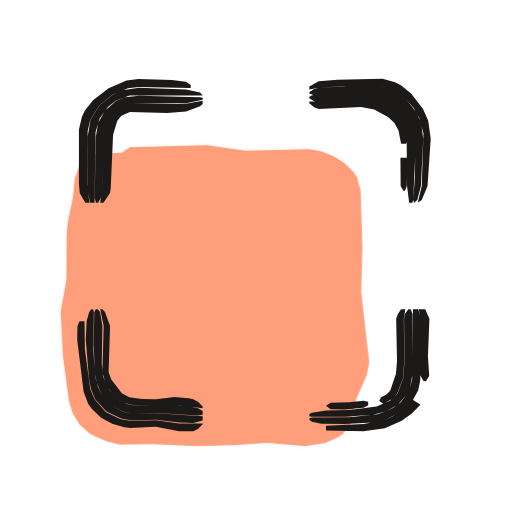
t = 0.00 s
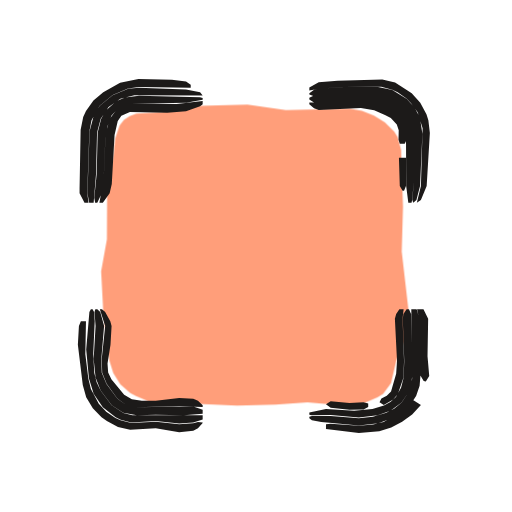
t = 0.53 s
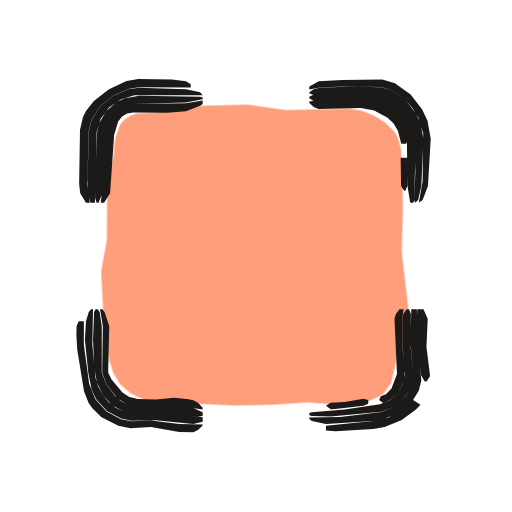
t = 1.04 s
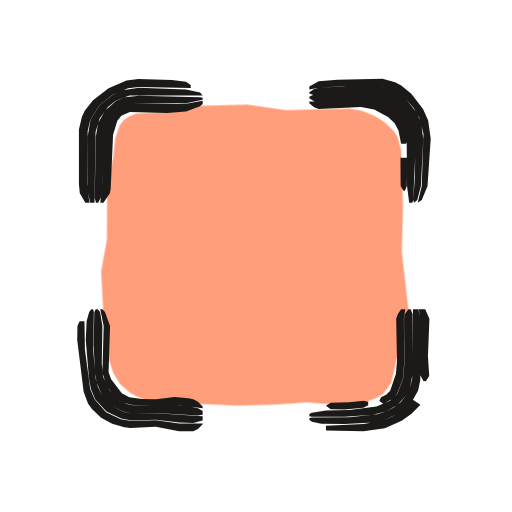
t = 1.46 s
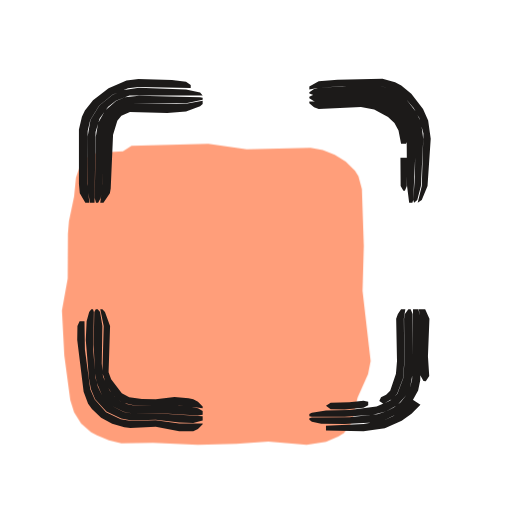
t = 2.06 s
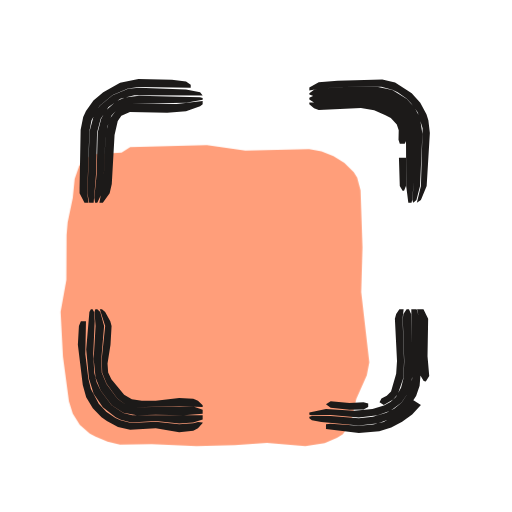
t = 2.57 s

The animated SVG that drew these frames (rendered in a browser with its animation timeline set to each time). Animation: 3 CSS @keyframes rules; one cycle of 3.04 s, repeats indefinitely.

<svg xmlns="http://www.w3.org/2000/svg" width="24" height="24" viewBox="0 0 24 24"><style>svg{--ai-spin:60deg}.ai-fill{animation:ai-fill 2600ms infinite}@keyframes ai-fill{0%,82%,100%{transform:translate(-1.9px,1.9px)}14%,70%{transform:translate(0,0)}}.ai-f1,.ai-f2{opacity:0}.ai-frame{animation:ai-boil 660ms steps(1,end) infinite}.ai-f1{animation-delay:-440ms}.ai-f2{animation-delay:-220ms}@keyframes ai-boil{0%{opacity:1}33.33%,100%{opacity:0}}.ai-target{transform-box:view-box;transform-origin:12px 12px;animation:ai-move 2600ms ease-in-out infinite}.ai-n1{animation-delay:70ms}.ai-n2{animation-delay:140ms}.ai-n3{animation-delay:210ms}@keyframes ai-move{0%,23.08%{transform:none}29.54%{transform:scale(1.08,0.94)}39.23%,100%{transform:none}}@media (prefers-reduced-motion:reduce){*{animation:none!important}}</style><g class="ai-fill"><path d="M8 5l3.6-.1 1.8 .26 2.99-.07 .58 .11 .56 .22 .51 .31 .44 .44 .16 .26 .16 .59 .09 2.67-.06 2.1 .38 3.3-.12 .6-.49 1.11-.27 1.16-.37 .5-.27 .17-.57 .24-.91 .14-1.8-.15-1.5 .11-1.8 .04-2.1-.09-1.49 .02-.58-.14-.56-.23-.27-.15-.47-.4-.33-.53-.18-.58-.28-2.09-.11-2.1 .27-1.5 .01-2.1 .05-.6 .24-1.14 .09-.89 .21-.62 .2-.25 .27-.18 .31-.11 1.21-.08z" fill="#FF9E7A"/></g><g fill="#1C1A19" class="ai-target"><g class="ai-frame ai-f0"><path d="M4.19 9.5l-.1-.88 .02-2.48 .12-.52 .42-.68 .62-.5 .73-.3 .51-.06 2.43 .04 0-.14-.22-.15-.66-.08-1.57-.05-.56 .07-.84 .37-.73 .56-.38 .48-.14 .29-.14 .6 0 2.55 .04 .44 .26 .44zM4.43 9.5l.05-3.31 .19-.64 .4-.55 .36-.28 .64-.24 3.43 0-.12-.14-.66-.14-2.21-.09-.76 .12-.48 .22-.61 .5-.42 .67-.13 .78-.01 2.44 .12 .66zM4.6 9.5l.12-.22 .08-.44 .08-2.58 .15-.52 .29-.48 .29-.24 .54-.17 2.57-.01 .78-.17 0-.09-.12-.02-2.86-.07-.66 .07-.42 .18-.51 .44-.33 .58-.11 .66-.05 2.86 .06 .22zM4.85 9.5l.3-.44 .04-.22 .11-2.52 .2-.66 .19-.24 .4-.17 1.75 .05 .88-.07 .66-.25 .12-.1 0-.16-.78 .14-.44 .02-2.13-.03-.54 .16-.29 .25-.3 .47-.15 .52-.06 2.37-.11 .88z"/><path d="M14.5 4.19l.44-.08 1.1-.07 1.84 0 .51 .16 .66 .46 .34 .4 .26 .46 .2 .74-.08 2.46-.19 .78 .19-.12 .27-.66 .15-2.22-.12-.85-.24-.54-.55-.72-.47-.38-.29-.16-.59-.16-2.11 .05-.88 .07-.44 .24zM14.5 4.38l.22 .08 1.98-.09 .89 .03 .65 .19 .55 .38 .41 .51 .24 .61 .03 .43-.02 1.76-.08 1.1 .04 .12 .15-.12 .17-.66 .11-2.21-.1-.75-.21-.48-.48-.62-.66-.46-.52-.16-.26-.02-1.35 .02-1.32 .07-.22 .06-.22 .15zM14.5 4.61l.22 .14 .22 .04 1.76-.09 .66 .04 .74 .23 .44 .3 .33 .41 .19 .49 .02 2.55 .1 .78 .15 0 .04-.12 .13-2.86-.09-.65-.18-.41-.41-.52-.56-.39-.44-.15-.9-.07-2.2 .1-.22 .1zM14.5 4.84l.22 .19 .22 .08 1.98-.09 .62 .11 .65 .35 .3 .28 .19 .36 .12 .62 .23 0 .09-.2-.06-.55-.25-.48-.38-.39-.67-.34-.84-.12-2.42 .1zM18.77 7.4l.01 1.32 .13 .22 .07 0 .09-.22 .02-1.32z"/><path d="M19.63 14.5l.08 .44-.01 2.65 .15 .27 .11 .01 .16-.25-.06-.92 .07-1.76-.2-.44zM19.35 18.74l-.52 .51-.41 .26-.45 .2-.93 .16-1.76 .09 0 .22 1.76 .04 1-.14 .79-.36 .46-.33 .42-.42zM19.36 14.5l-.04 3.27-.1 .4-.18 .36-.26 .32-.32 .25-.37 .19-.4 .13-1.31 .14-1.76 .01-.12 .04 0 .07 .12 .09 .44 .09 1.1 .02 1.33-.07 .48-.1 .67-.31 .39-.29 .33-.37 .24-.43 .1-.48 .02-2.89-.11-.44zM19.14 14.5l-.16 .22-.04 .22 .02 1.98-.05 .79-.28 .75-.35 .33-.63 .26-1.27 .17-1.1 .02-.66 .11-.12 .06 0 .1 .12 .02 1.54 0 1.32-.09 .61-.15 .54-.3 .41-.46 .18-.36 .11-.6 .01-2.85-.09-.22zM18.8 14.5l-.15 .22-.08 .22 .04 1.98-.05 .6-.27 .8-.19 .18-.24 .12-.08 .18 .19 .13 .43-.24 .22-.24 .28-.74 .05-.79-.02-1.98 .07-.44zM17.26 18.83l-.22-.05-.66 .08-.88 .02-.22 .14 .22 .16 .66 .01 .88-.08 .22-.11z"/><path d="M9.5 19.85l-1.1 0-1.1-.15-1.14 .04-.5-.09-.69-.33-.53-.59-.21-.48-.25-1.87-.02-1.32-.23 0-.1 .22-.01 .66 .3 2.42 .21 .56 .18 .25 .43 .41 .52 .28 .57 .17 .28 .03 1.19-.06 1.1 .21 .66 0 .22-.1 .22-.22zM9.5 19.51l-1.98-.13-1.3 0-.42-.07-.58-.29-.44-.49-.19-.4-.12-.43-.1-1.32 .03-1.76-.04-.12-.08 0-.1 .12-.12 .44-.04 .88 .15 1.79 .09 .51 .2 .48 .53 .57 .69 .33 .48 .09 1.14-.04 1.1 .14 .66 .02 .44-.12zM9.5 19.26l-.22-.12-.44-.1-.66-.05-1.91 .02-.33-.07-.32-.14-.26-.21-.22-.28-.31-.65-.06-.62 .03-1.76-.11-.66-.11-.12-.09 0-.07 .12-.03 1.54 .06 1.32 .08 .44 .25 .61 .44 .49 .58 .28 .42 .08 1.3-.01 1.76 .11 .22-.04zM9.5 19.05l-.22-.22-.22-.12-.22-.04-.66-.06-.88 .1-.65-.01-.59-.08-.35-.19-.5-.65-.12-.33 .07-2.17-.24-.66-.12-.12-.1 0 .16 .78-.06 2.19 .17 .53 .27 .45 .24 .26 .3 .17 .49 .12 2.13 0 1.1 .14z"/></g><g class="ai-frame ai-f1"><path d="M4.21 9.5l-.12-.88 .07-2.48 .12-.5 .41-.66 .61-.49 .71-.32 .5-.08 2.43 .01 0-.15-.22-.14-.66-.08-1.57-.03-.56 .1-.82 .38-.71 .55-.37 .47-.14 .29-.14 .59-.04 2.54 .05 .44 .27 .44zM4.45 9.5l.08-3.3 .19-.63 .39-.53 .55-.38 .64-.19 3.2-.01-.12-.14-.66-.14-2.21-.07-.5 .07-.71 .32-.6 .48-.41 .66-.12 .51-.07 2.25 .03 .66 .11 .44zM4.62 9.5l.18-.44 .13-2.8 .15-.5 .28-.46 .28-.23 .51-.19 2.57-.07 .78-.16 0-.08-.12-.03-2.86-.05-.65 .11-.4 .18-.5 .43-.32 .57-.1 .43-.07 1.75-.02 1.32 .07 .22zM4.88 9.5l.28-.44 .19-2.73 .19-.64 .18-.23 .24-.14 .27-.05 1.61 .01 .88-.07 .66-.25 .12-.09 0-.16-.78 .13-2.57 .03-.51 .19-.29 .24-.28 .46-.15 .5-.12 2.58-.08 .66z"/><path d="M14.5 4.19l.44-.08 1.1-.05 1.83 .02 .51 .16 .64 .46 .33 .39 .27 .44 .22 .73-.03 2.24-.18 1 .18-.12 .25-.66 .13-2.22-.15-.84-.25-.53-.54-.7-.74-.53-.59-.17-1.88 .02-1.1 .06-.44 .24zM14.5 4.37l.22 .09 1.76-.07 1.1 .05 .65 .19 .53 .37 .5 .69 .19 .62 .02 1.75-.06 1.32 .05 .12 .14-.12 .15-.66 .1-2.21-.14-.74-.22-.46-.47-.61-.65-.46-.5-.15-1.61-.03-1.32 .06-.22 .05-.22 .15zM14.5 4.61l.22 .14 .22 .04 1.76-.06 .66 .05 .72 .23 .43 .3 .33 .39 .15 .31 .08 .34 .03 2.37 .13 .78 .15 0 .03-.12 .09-2.86-.06-.43-.25-.6-.4-.51-.55-.38-.65-.19-.89-.05-1.98 .07-.22 .1zM14.5 4.83l.22 .2 .22 .08 1.98-.05 .62 .12 .63 .34 .28 .27 .2 .34 .16 .61 .23 0 .08-.2-.09-.54-.25-.46-.38-.38-.65-.34-.83-.13-1.98 .06-.22-.03-.22 .04zM18.78 7.4l.02 1.32 .14 .22 .06 0 .09-.22 .01-1.32z"/><path d="M19.55 14.5l.08 .44-.04 1.32 .15 1.33 .16 .28 .1 .01 .16-.26-.17-1.36 .06-1.32-.2-.44zM19.35 18.74l-.53 .49-.63 .35-.7 .16-2.21 .22 0 .22 .44 .03 1.78-.1 .53-.09 .78-.32 .69-.51 .21-.22zM19.28 14.5l-.04 1.54 .13 1.53-.12 .61-.21 .36-.27 .29-.32 .25-.56 .23-1.95 .24-1.44 .02 0 .07 .12 .1 .66 .14 2.21-.15 .47-.08 .66-.27 .39-.28 .35-.35 .27-.43 .12-.48-.14-1.58 .03-1.32-.11-.44zM19.06 14.5l-.16 .22-.04 .22 .02 1.32 .1 1.29-.12 .48-.24 .42-.36 .32-.45 .18-1.65 .24-1.54 .13-.12 .04 0 .11 .12 .03 .88 .02 2.38-.22 .57-.22 .32-.25 .27-.3 .21-.35 .12-.61-.12-1.31 .01-1.54-.09-.22zM18.72 14.5l-.16 .22-.07 .22 .12 2.59-.26 .68-.26 .27-.24 .1-.08 .17 .19 .14 .3-.13 .36-.32 .23-.41 .1-.31 .02-.37-.1-1.09-.02-1.32 .07-.44zM17.26 18.75l-.22-.06-.88 .15-.66 .04-.22 .14 .22 .16 .22-.01 1.32-.15 .22-.1z"/><path d="M9.5 19.9l-1.1-.02-1.32-.17-.92 .04-.49-.1-.68-.36-.52-.58-.29-.72-.25-1.83 0-1.1-.24 0-.1 .22-.01 .44 .04 .66 .32 1.97 .22 .55 .18 .25 .42 .41 .79 .4 .56 .11 .97-.06 1.32 .24 .66 .01 .22-.1 .22-.22zM9.5 19.56l-1.98-.16-1.31-.01-.41-.09-.38-.19-.34-.27-.26-.33-.21-.38-.14-.43-.14-1.54 .03-1.66-.09 0-.11 .12-.13 .44-.05 .88 .16 1.55 .15 .74 .21 .47 .51 .57 .67 .35 .48 .1 1.14-.02 1.76 .18 .44-.11zM9.5 19.32l-.44-.2-.66-.09-2.13-.02-.33-.07-.3-.16-.25-.22-.41-.56-.21-.53 0-2.19-.1-.66-.09-.12-.1 0-.07 .12-.05 1.32 .06 1.32 .12 .66 .28 .59 .42 .48 .56 .31 .41 .09 1.09 0 1.98 .14 .22-.03zM9.5 19.11l-.22-.23-.22-.12-.22-.05-.66-.06-.88 .08-.83-.03-.41-.09-.32-.21-.52-.62-.15-.32 .05-2.18-.22-.66-.1-.12-.11 0 .13 .78-.03 2.19 .2 .53 .51 .68 .44 .26 .33 .07 2.13 .02 1.1 .16z"/></g><g class="ai-frame ai-f2"><path d="M4.15 9.5l-.06-.44 .1-2.91 .1-.51 .38-.68 .61-.51 .72-.3 .51-.07 2.43 .03 0-.14-.22-.15-.66-.08-1.57-.04-.86 .18-.79 .44-.46 .39-.35 .49-.13 .29-.12 .59-.05 2.76 0 .22 .23 .44zM4.39 9.5l.11-1.32 .05-1.97 .17-.64 .37-.56 .55-.38 .66-.17 3.2 .02-.12-.15-.66-.14-2.21-.08-.5 .05-.73 .3-.6 .5-.28 .44-.2 .75-.1 2.91 .08 .44zM4.56 9.5l.21-.44 .08-.44 .09-2.17 .09-.52 .19-.51 .25-.28 .32-.19 .36-.09 2.57-.04 .78-.15 0-.08-.12-.03-2.86-.07-.66 .08-.41 .18-.5 .44-.21 .39-.16 .63-.05 1.97-.11 1.1 .04 .22zM4.82 9.5l.32-.44 .1-.44 .13-2.29 .15-.66 .17-.24 .4-.18 1.75 .04 .88-.07 .66-.24 .12-.09 0-.16-1.22 .14-2.13-.02-.36 .1-.32 .18-.33 .45-.19 .69-.09 2.13-.2 1.1z"/><path d="M14.5 4.24l.44-.08 1.1-.08 1.83-.01 .52 .14 .25 .12 .43 .3 .19 .2 .32 .43 .23 .75-.08 2.71-.19 .78 .19-.12 .27-.66 .15-2.49-.07-.59-.09-.28-.29-.54-.4-.45-.78-.5-.6-.14-2.1 .05-.88 .08-.44 .24zM14.5 4.43l.22 .08 1.76-.1 1.1 .03 .44 .09 .42 .17 .54 .4 .27 .36 .18 .63-.03 2.41-.07 .88 .04 .12 .15-.12 .17-.66 .11-2.45-.12-.77-.26-.47-.35-.39-.68-.42-.78-.16-1.35 .01-1.32 .09-.22 .05-.22 .16zM14.5 4.66l.22 .14 .22 .04 1.76-.1 .66 .04 .73 .21 .6 .37 .23 .29 .11 .35 .01 2.72 .1 .78 .15 0 .03-.12 .08-.88 .06-2.19-.1-.66-.21-.4-.31-.34-.59-.34-.66-.17-.67-.03-2.2 .11-.22 .1zM14.5 4.89l.22 .19 .22 .08 1.98-.1 .62 .11 .53 .23 .25 .13 .28 .31 .09 .27-.01 .44 .06 .19 .23 0 .1-.2 .02-.38-.13-.53-.23-.3-.46-.32-.52-.19-.83-.12-2.42 .11zM18.7 7.4l.04 1.32 .13 .22 .07 0 .09-.22 0-1.32z"/><path d="M19.55 14.5l.1 .44 .05 2.65 .16 .27 .1 .02 .16-.26-.08-.92 .03-1.76-.22-.44zM19.38 18.76l-.15 .2-.37 .33-.88 .49-.49 .12-.67 .06-1.32-.1-.22 .03 0 .22 1.54 .19 .96-.09 .56-.17 .51-.27 .47-.34 .41-.44zM19.28 14.5l.04 3.27-.16 .6-.34 .51-.33 .27-.38 .2-.63 .19-.66 .06-1.32-.1-.88 0-.12 .04 0 .07 .12 .09 .44 .08 1.76 .16 .92-.1 .71-.27 .61-.42 .18-.18 .27-.42 .16-.47 .04-.49-.05-2.65-.13-.44zM19.06 14.5l-.15 .22-.03 .22 .07 1.98-.03 .79-.12 .46-.24 .44-.26 .23-.3 .17-.54 .16-.86 .08-1.32-.08-.78 .17 0 .1 .12 .02 .88-.01 1.32 .12 .88-.1 .6-.22 .51-.37 .35-.51 .12-.39 .05-.41-.06-2.85-.1-.22zM18.72 14.5l-.15 .22-.06 .22 .1 1.98-.04 .6-.24 .83-.2 .2-.25 .13-.09 .18 .2 .13 .44-.26 .22-.26 .26-.76 .03-.79-.07-1.98 .05-.44zM17.26 18.91l-.22-.05-.66 .03-.88-.08-.22 .14 .22 .16 .88 .1 .66-.02 .22-.11z"/><path d="M9.5 19.8l-.22-.02-.22 .06-.66 .05-1.1-.12-1.15 .06-.5-.13-.24-.11-.43-.29-.35-.38-.37-.68-.12-.5-.14-1.14 .03-1.54-.24 0-.09 .22-.05 .88 .23 1.89 .16 .57 .31 .52 .41 .42 .25 .18 .52 .27 .57 .14 1.2-.08 1.1 .19 .66-.07 .22-.12 .22-.24zM9.5 19.46l-3.3 .01-.42-.11-.55-.36-.51-.68-.19-.4-.11-.44-.05-.88 .07-1.54-.03-.44-.07-.12-.08 0-.07 .12-.15 1.76 .13 1.36 .22 .72 .43 .63 .6 .47 .24 .11 .49 .13 1.15-.06 1.1 .11 .66-.04 .44-.15zM9.5 19.21l-.44-.16-2.8 .04-.34-.1-.42-.3-.51-.69-.22-.53-.02-.65 .13-1.54-.18-.66-.14-.12-.09 0-.04 .12 .05 .66-.09 1.54 .09 .88 .24 .61 .52 .69 .54 .35 .64 .12 .88-.03 1.32 .03 .88-.08zM9.5 19l-.22-.21-.22-.1-.66-.03-1.1 .12-.65 .01-.47-.07-.36-.22-.6-.72-.15-.32-.03-.42 .14-.88 .05-.88-.06-.22-.24-.44-.15-.12-.1 0 .25 .78-.16 1.54 .02 .65 .21 .52 .5 .69 .42 .31 .34 .1 2.14-.05 1.1 .04z"/></g></g></svg>
